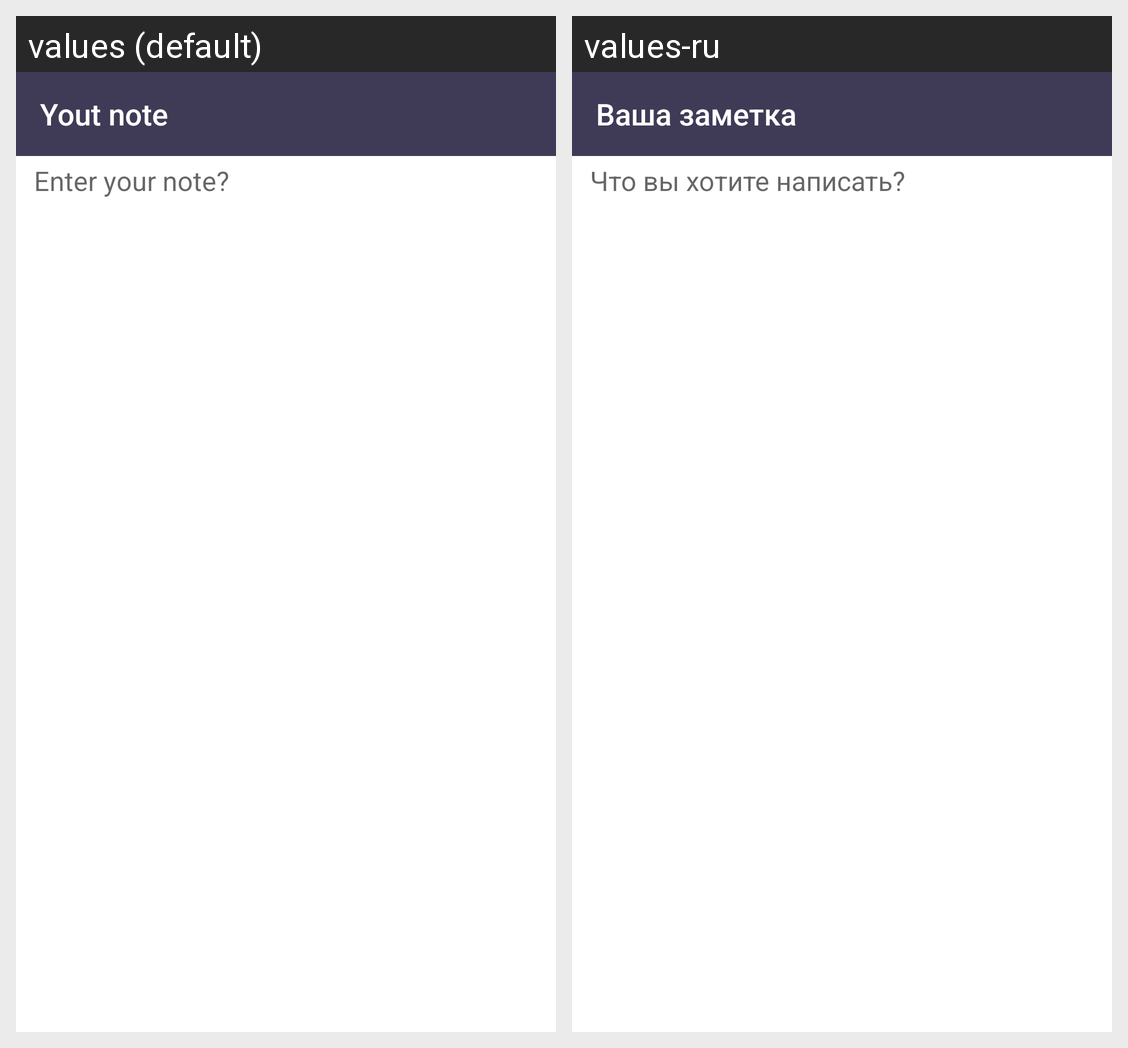

Locale-by-locale string values for the Android screen shown in this grid:
Android screen res/layout/note.xml rendered under 2 locales, left to right: values (default), values-ru. Device: Nexus 5 (rendered at 1080×1920; each locale shown at half size, 540×960, under a caption strip naming it); theme AppTheme.NoActionBar.
Strings drawn on this screen, with the default value and each locale's value (text and hints the layout hard-codes, and strings that could not be matched under every locale, appear in the picture but are not listed):

your_note
  values: Yout note
  values-ru: Ваша заметка

want_to_write
  values: Enter your note?
  values-ru: Что вы хотите написать?
